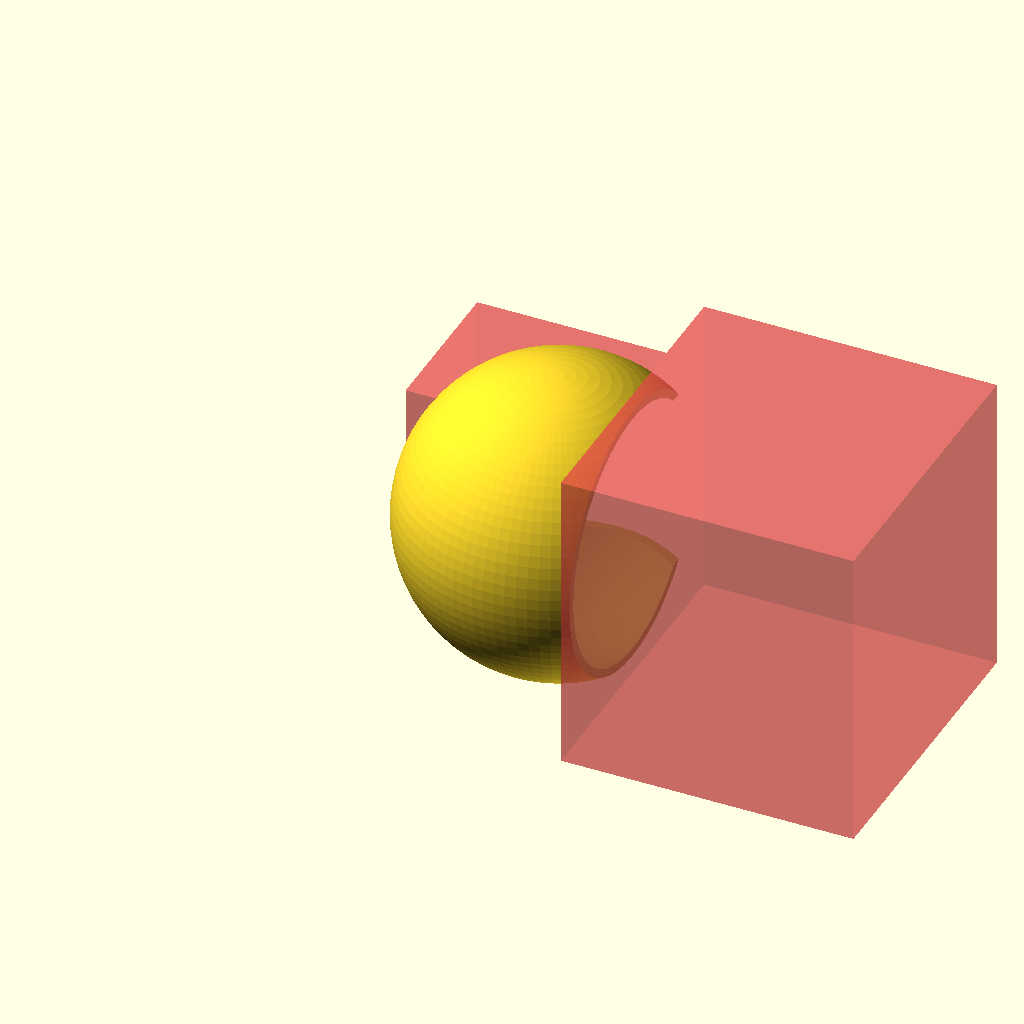
Cell 1 — every parameter at its default value.
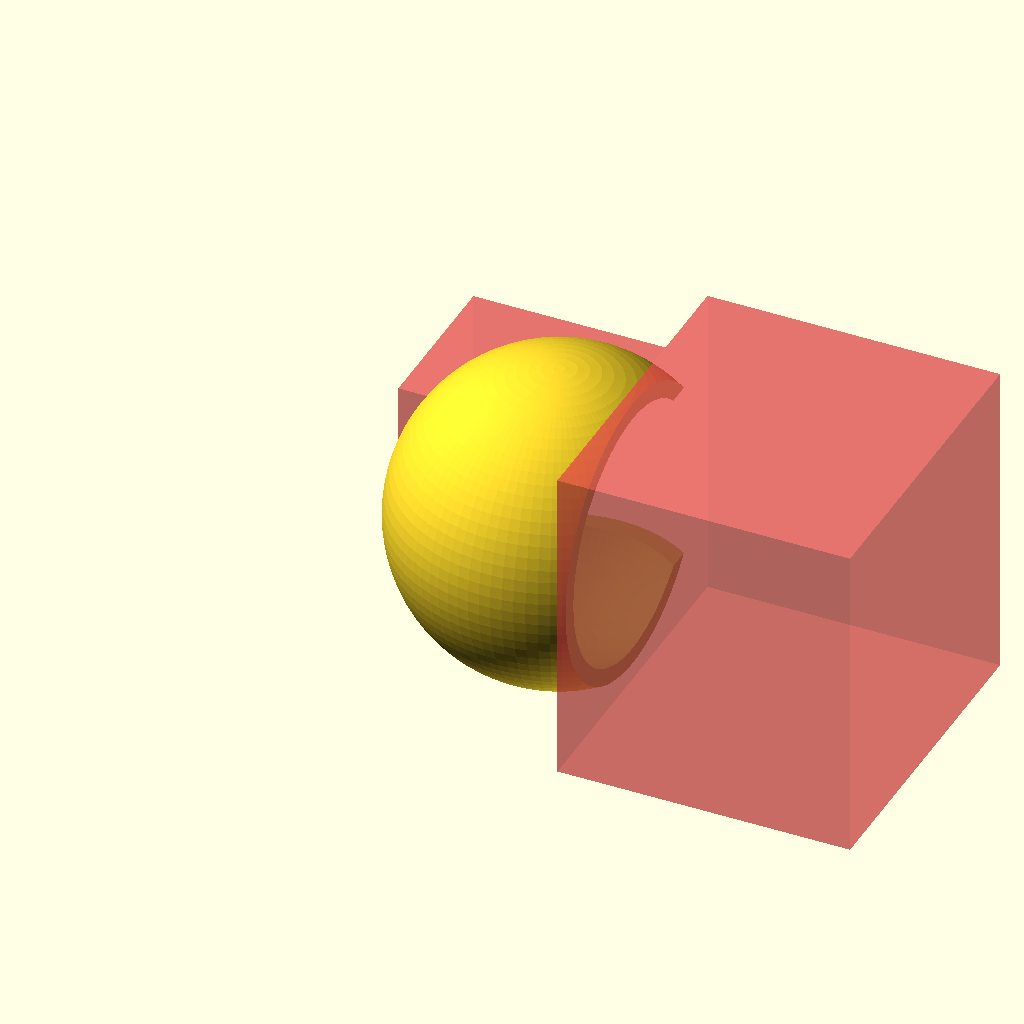
Cell 2: wallThickness = 2 (everything else at default).
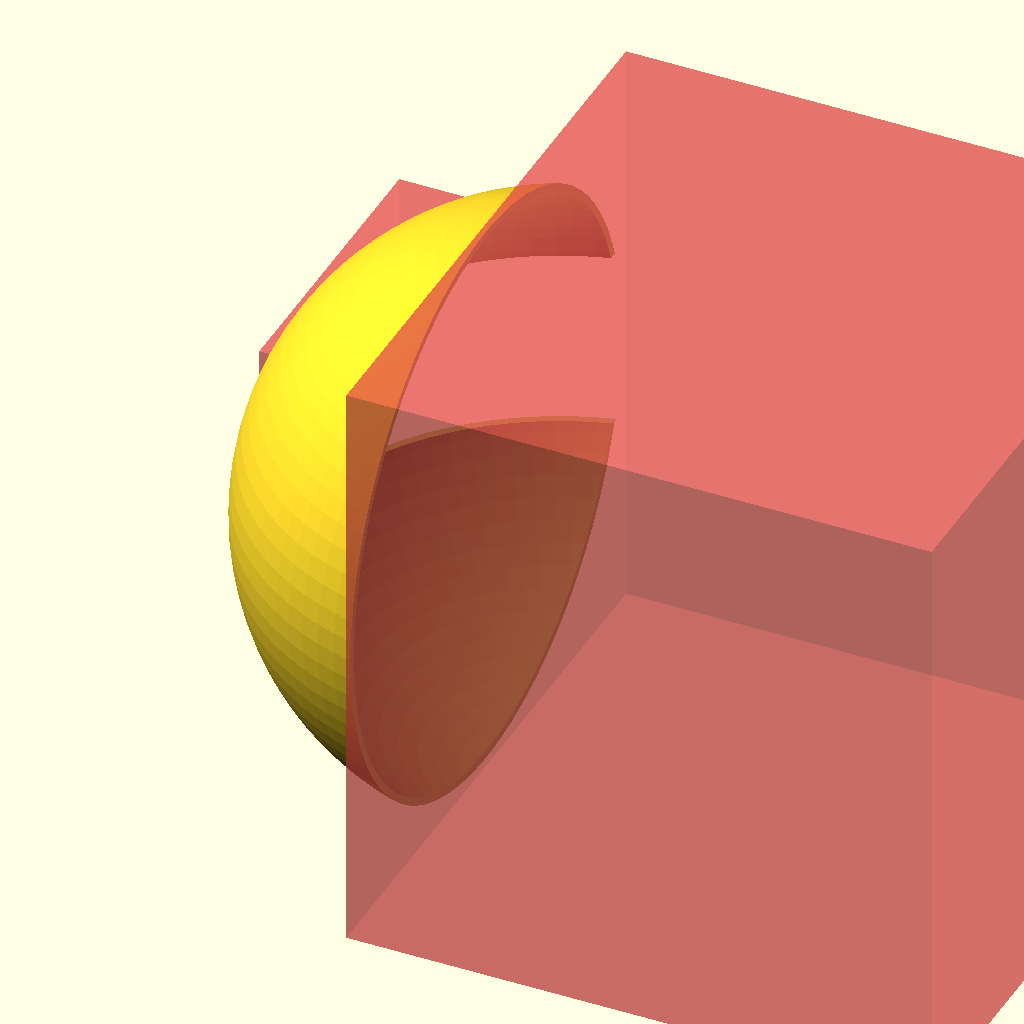
Cell 3: the same model with innerDiameter = 80.
All cells are drawn from one camera (rotation 55°, 0°, 25°, orthographic, colour scheme Cornfield), so only the parameter changes between them.
The OpenSCAD source (openScad/cameraCover/cameraCover.scad):
$fn = 90;
wallThickness = 1;
innerDiameter = 40;
outterDiameter = innerDiameter+2*wallThickness;

difference(){
	sphere(d=outterDiameter);
	sphere(d=innerDiameter);
	
	translate([30, 0, 0])
		#cube([innerDiameter, outterDiameter, outterDiameter], center=true);
	
	translate([0, outterDiameter/4, 0])
		#cube([outterDiameter, outterDiameter/2, 25], center=true);
}
Customizer parameters (derived from the source; name, type, default, range or options):
wallThickness: number, default 1
innerDiameter: number, default 40
